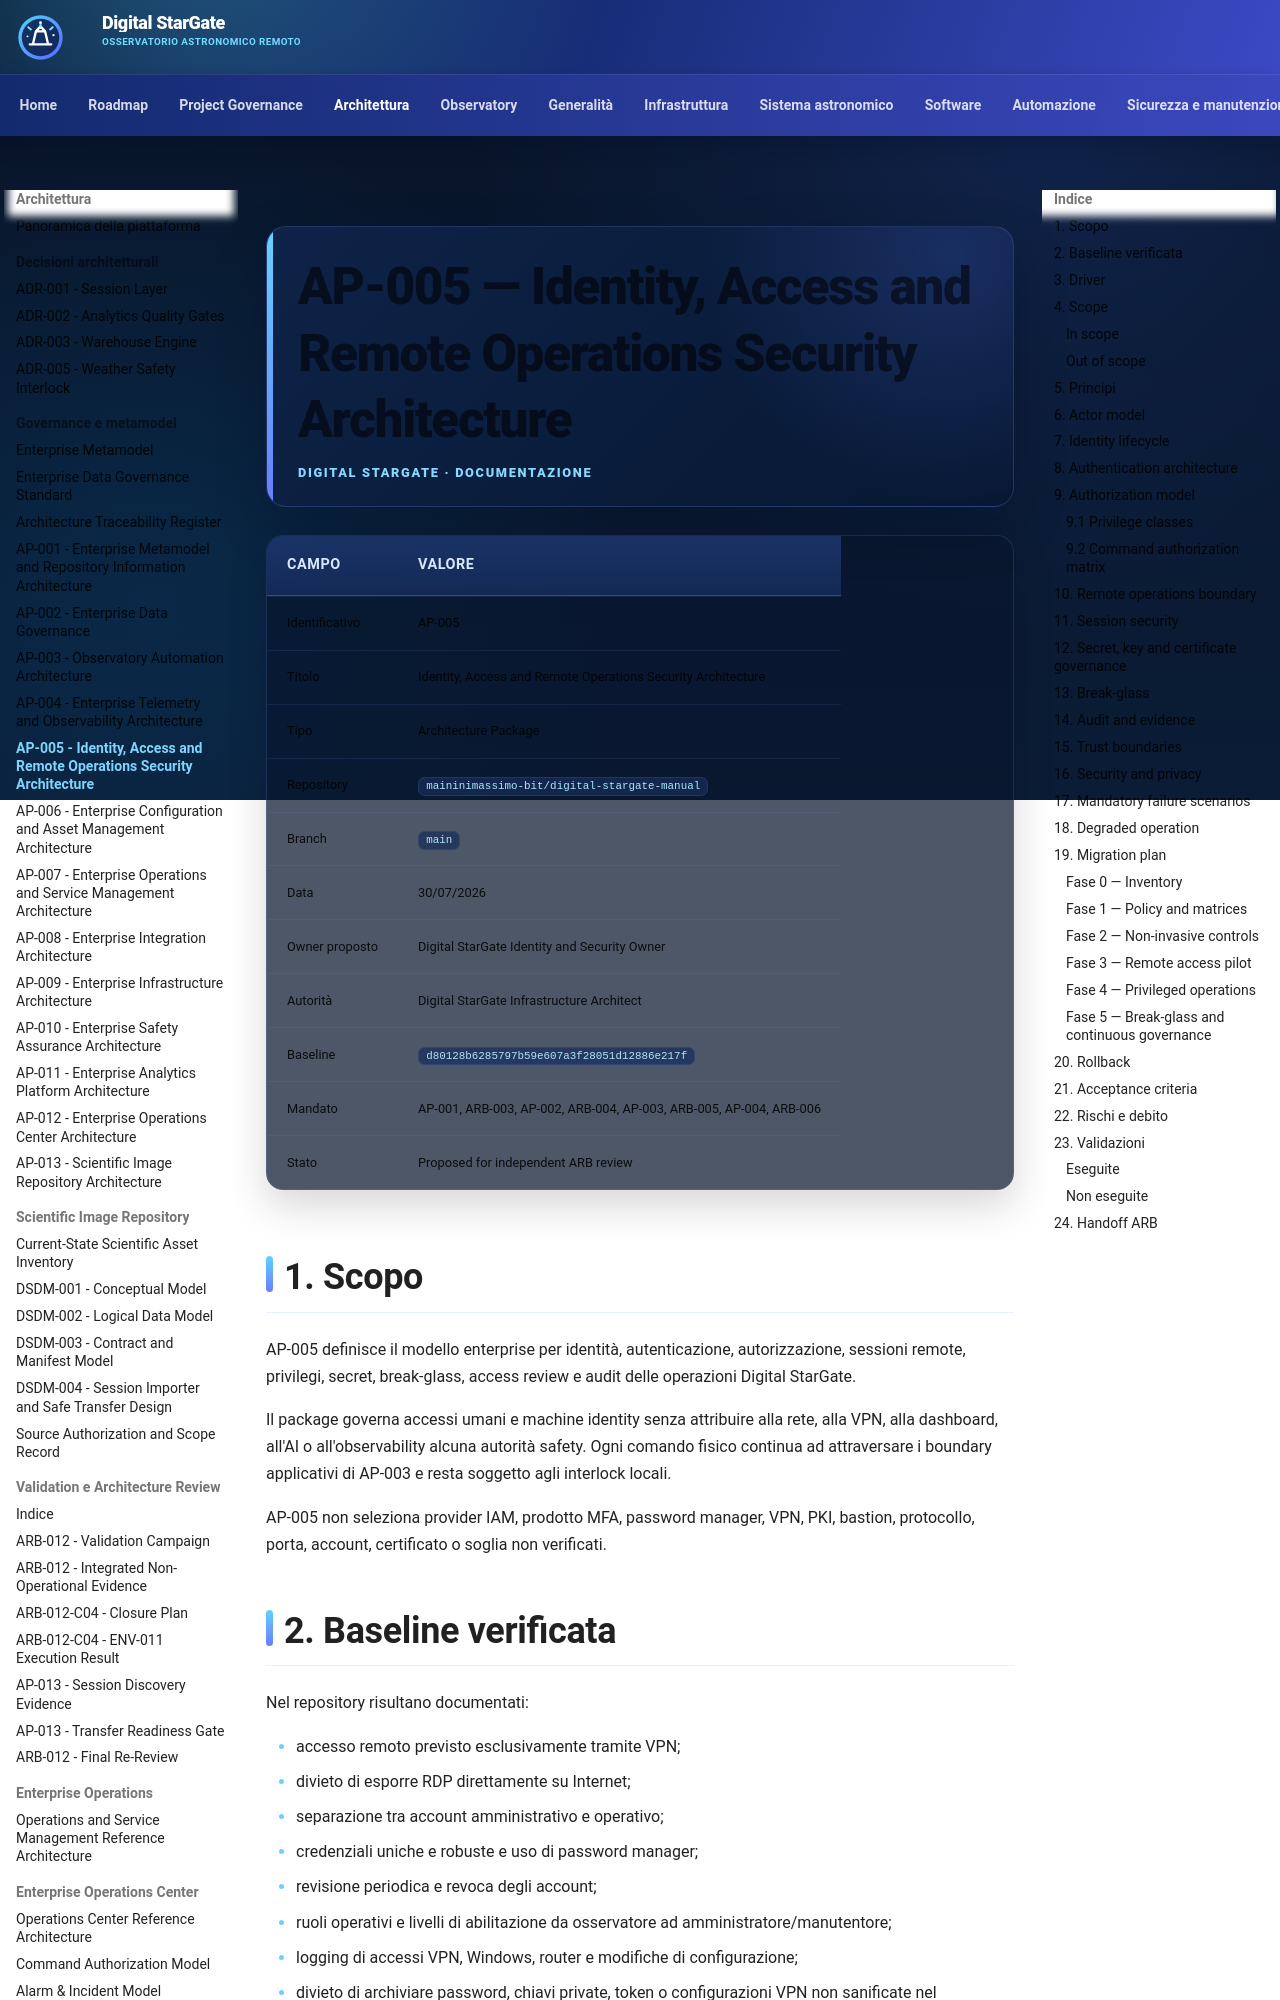

repository: maininimassimo-bit/digital-stargate-manual · page: architecture/packages/AP-005-Identity-Access-and-Remote-Operations-Security-Architecture/index.html · generator: mkdocs

# AP-005 — Identity, Access and Remote Operations Security Architecture

| Campo | Valore |
|---|---|
| Identificativo | AP-005 |
| Titolo | Identity, Access and Remote Operations Security Architecture |
| Tipo | Architecture Package |
| Repository | `maininimassimo-bit/digital-stargate-manual` |
| Branch | `main` |
| Data | 30/07/2026 |
| Owner proposto | Digital StarGate Identity and Security Owner |
| Autorità | Digital StarGate Infrastructure Architect |
| Baseline | `d80128b6285797b59e607a3f28051d12886e217f` |
| Mandato | AP-001, ARB-003, AP-002, ARB-004, AP-003, ARB-005, AP-004, ARB-006 |
| Stato | Proposed for independent ARB review |

## 1. Scopo

AP-005 definisce il modello enterprise per identità, autenticazione, autorizzazione, sessioni remote, privilegi, secret, break-glass, access review e audit delle operazioni Digital StarGate.

Il package governa accessi umani e machine identity senza attribuire alla rete, alla VPN, alla dashboard, all'AI o all'observability alcuna autorità safety. Ogni comando fisico continua ad attraversare i boundary applicativi di AP-003 e resta soggetto agli interlock locali.

AP-005 non seleziona provider IAM, prodotto MFA, password manager, VPN, PKI, bastion, protocollo, porta, account, certificato o soglia non verificati.
